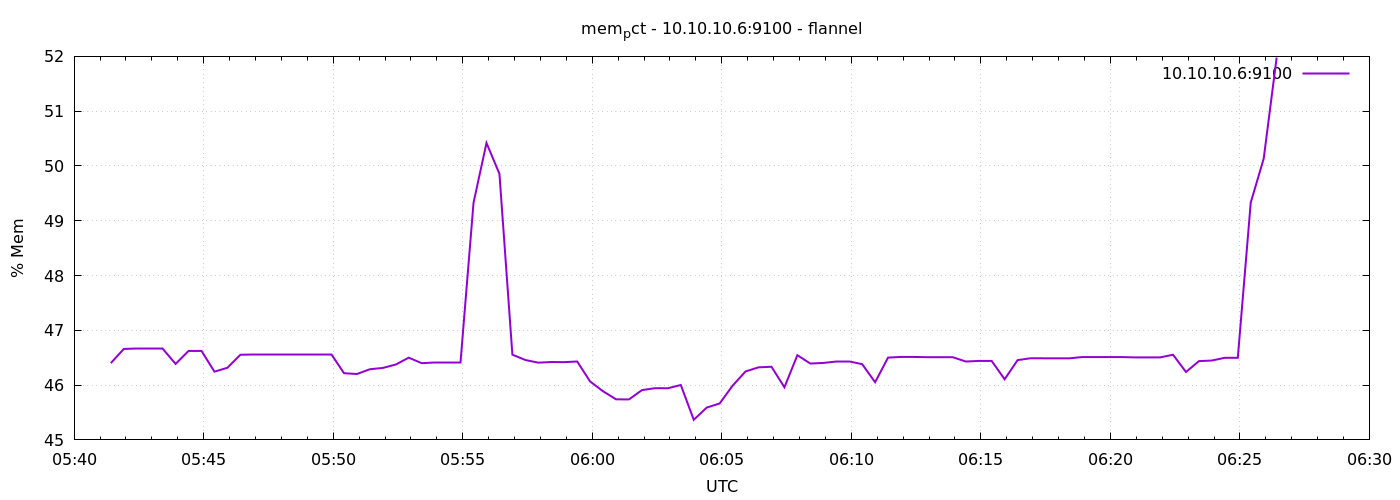

The file beside this chart, header and first rows:
1791351685	46.4018673965816
1791351715	46.66
1791351745	46.67
1791351775	46.67
1791351805	46.67
1791351835	46.39
1791351865	46.62
1791351895	46.62
1791351925	46.25
1791351955	46.32
1791351985	46.55
1791352015	46.55
1791352045	46.55
1791352075	46.55
1791352105	46.56
1791352135	46.56
1791352165	46.56
1791352195	46.56
1791352225	46.22
1791352255	46.2
1791352285	46.29
1791352315	46.31
1791352345	46.38
1791352375	46.5
1791352405	46.4
1791352435	46.41
1791352465	46.41
1791352495	46.41
1791352525	49.33
1791352555	50.42
1791352585	49.86
1791352615	46.56
1791352645	46.46
1791352675	46.41
1791352705	46.42
1791352735	46.42
1791352765	46.43
1791352795	46.07
1791352825	45.89
1791352855	45.74
1791352885	45.74
1791352915	45.91
1791352945	45.94
1791352975	45.94
1791353005	46
1791353035	45.37
1791353065	45.59
1791353095	45.67
1791353125	45.99
1791353155	46.25
1791353185	46.32
1791353215	46.34
1791353245	45.96
1791353275	46.55
1791353305	46.39
1791353335	46.4
1791353365	46.43
1791353395	46.43
1791353425	46.38
1791353455	46.05
1791353485	46.5
... 30 more rows
